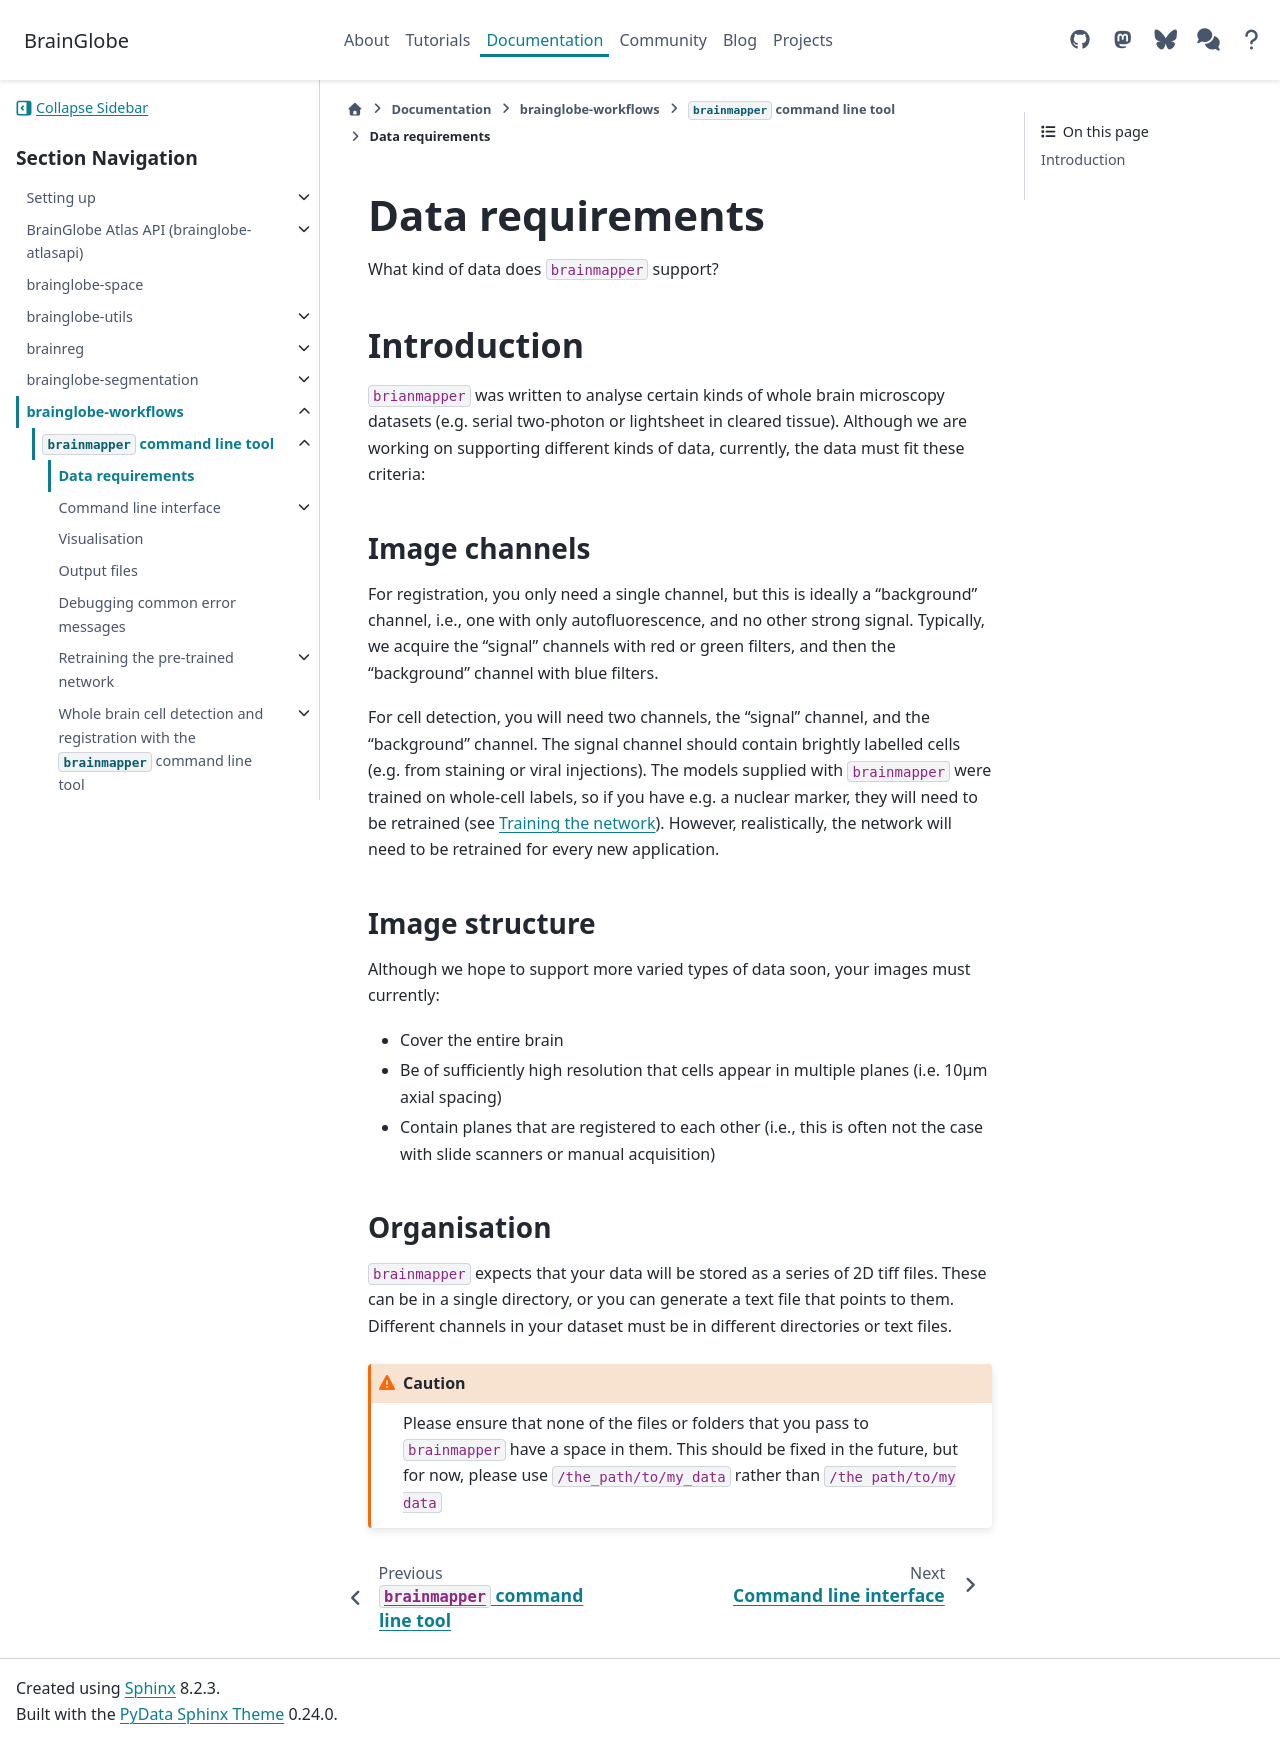

repository: brainglobe/brainglobe.github.io · page: documentation/brainglobe-workflows/brainmapper/data-requirements.html · generator: sphinx

# Data requirements

What kind of data does `brainmapper` support?

## Introduction

`brianmapper` was written to analyse certain kinds of whole brain microscopy datasets (e.g. serial two-photon or lightsheet in cleared tissue).
Although we are working on supporting different kinds of data, currently, the data must fit these criteria:

### Image channels

For registration, you only need a single channel, but this is ideally a "background" channel, i.e., one with only autofluorescence, and no other strong signal. Typically, we acquire the "signal" channels with red or green filters, and then the "background" channel with blue filters.

For cell detection, you will need two channels, the "signal" channel, and the "background" channel.
The signal channel should contain brightly labelled cells (e.g. from staining or viral injections).
The models supplied with `brainmapper` were trained on whole-cell labels, so if you have e.g. a nuclear marker, 
they will need to be retrained (see [Training the network](/documentation/cellfinder/user-guide/training/index)).
However, realistically, the network will need to be retrained for every new application.

### Image structure

Although we hope to support more varied types of data soon, your images must currently:

- Cover the entire brain
- Be of sufficiently high resolution that cells appear in multiple planes (i.e. 10&#956;m axial spacing)
- Contain planes that are registered to each other (i.e., this is often not the case with slide scanners or manual acquisition)

### Organisation

`brainmapper` expects that your data will be stored as a series of 2D tiff files.
These can be in a single directory, or you can generate a text file that points to them.
Different channels in your dataset must be in different directories or text files.

:::{caution}
Please ensure that none of the files or folders that you pass to `brainmapper` have a space in them.
This should be fixed in the future, but for now, please use `/the_path/to/my_data` rather than `/the path/to/my data`
:::
